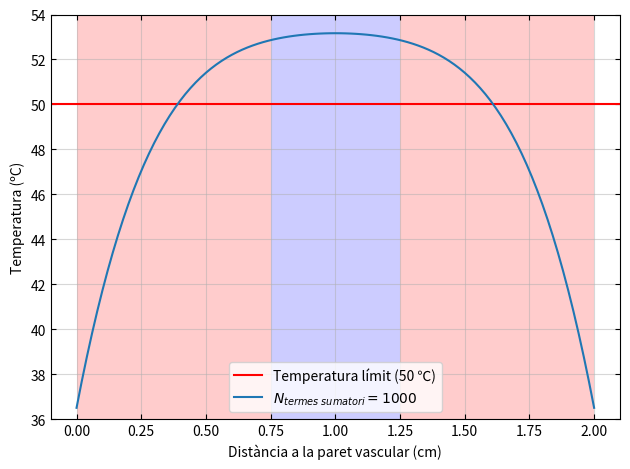

Recreate this plot in Python.
import numpy as np
import matplotlib.pyplot as plt
import matplotlib.patches as pt


# 1. CONSTANTS FÍSIQUES
C_v    = 3686.0   # calor específic a volum constant
rho   = 1081.0   # densitat del material
kappa = 0.56     # conductivitat tèrmica
sigma = 0.472    # conductivitat elèctrica
volts = 40.0     # tensió eficaç aplicada


# 2. MAGNITUDS DE NORMALITZACIÓ
N= 101                        #Número de nodes espaials

x_0= 0.02                      #Normalització

x_f = 0.02/x_0                 #Doncs la x final ara normalitzada (0.02 és la long final en m)

alpha = kappa / (C_v * rho)    # difusivitat tèrmica

t_0 = x_0**2 / alpha          # escala característica de temps (ens fa falta per calcular T_0)

P_ext = (volts**2 * sigma) / (2 * x_0**2)

T_0 = (P_ext / (C_v * rho)) * t_0


# 3. CONDICIONS I TEMPS ADIMENSIONAL
T_init = 309.65/T_0  # temperatura de contorn en kelvin normalitzada

t_f = 0.025         # temps adimensional enunciat

N_termes = 1000     #termes del sumatori de la solució analítica


# 4. SOLUCIÓ ANALÍTICA ADIMENSIONAL
def T_analítica(T_init, x, t_f, N_t):
  """
  T_init: float de la temperatura inicial
  x: array dels nodes de x
  t_f: temps final (quan volem evaluar la funció)
  N_t: número de termes al sumatori

  returns: T_i array de les Temperatures normalitzades
  """

  T_i= np.array([T_init]*len(x)) #Convertim la temp. inicial a un array per poder sumar-li l'array que és cada coeficient del sumatori

  for i in range(1, N_t+1):
    T_i+= (4/(np.pi*(2*i-1))**3)*(1.0-np.exp(-((2*i-1)*np.pi)**2*t_f))*np.sin((2*i-1)*np.pi*x) #Terme i-èssim
  return T_i

# 5. PLOT

x_llista= np.linspace(0, x_f, N)    #Creem una llista amb els nodes de x

T_real_analítica= T_analítica(T_init, x_llista, t_f, N_termes)*T_0-273.15

lim_inf_y = float(np.floor(np.min(T_real_analítica)))
fig, ax= plt.subplots()

# Canviem el color del fons per representar les parets vasculars
plt.axvspan(0, 0.75,  facecolor='red',  alpha=0.2)
plt.axvspan(0.75, 1.25, facecolor='blue',  alpha=0.2)
plt.axvspan(1.25, 2,  facecolor='red',  alpha=0.2)
plt.xlim(-0.1,2.1)

ax.axhline(y=50, color='red',label="Temperatura límit (50 ℃)")

plt.plot(x_llista*x_0*100, T_real_analítica, label=fr"$N_{{termes\ sumatori}} = {N_termes}$")

plt.xlabel("Distància a la paret vascular (cm)")
plt.ylabel("Temperatura (ºC)")

plt.ylim(lim_inf_y, np.floor(max(T_real_analítica)+1))
plt.grid(True, alpha=0.5)
plt.tick_params(direction="in", top=True, right=True)
plt.legend()
plt.tight_layout()
plt.show()